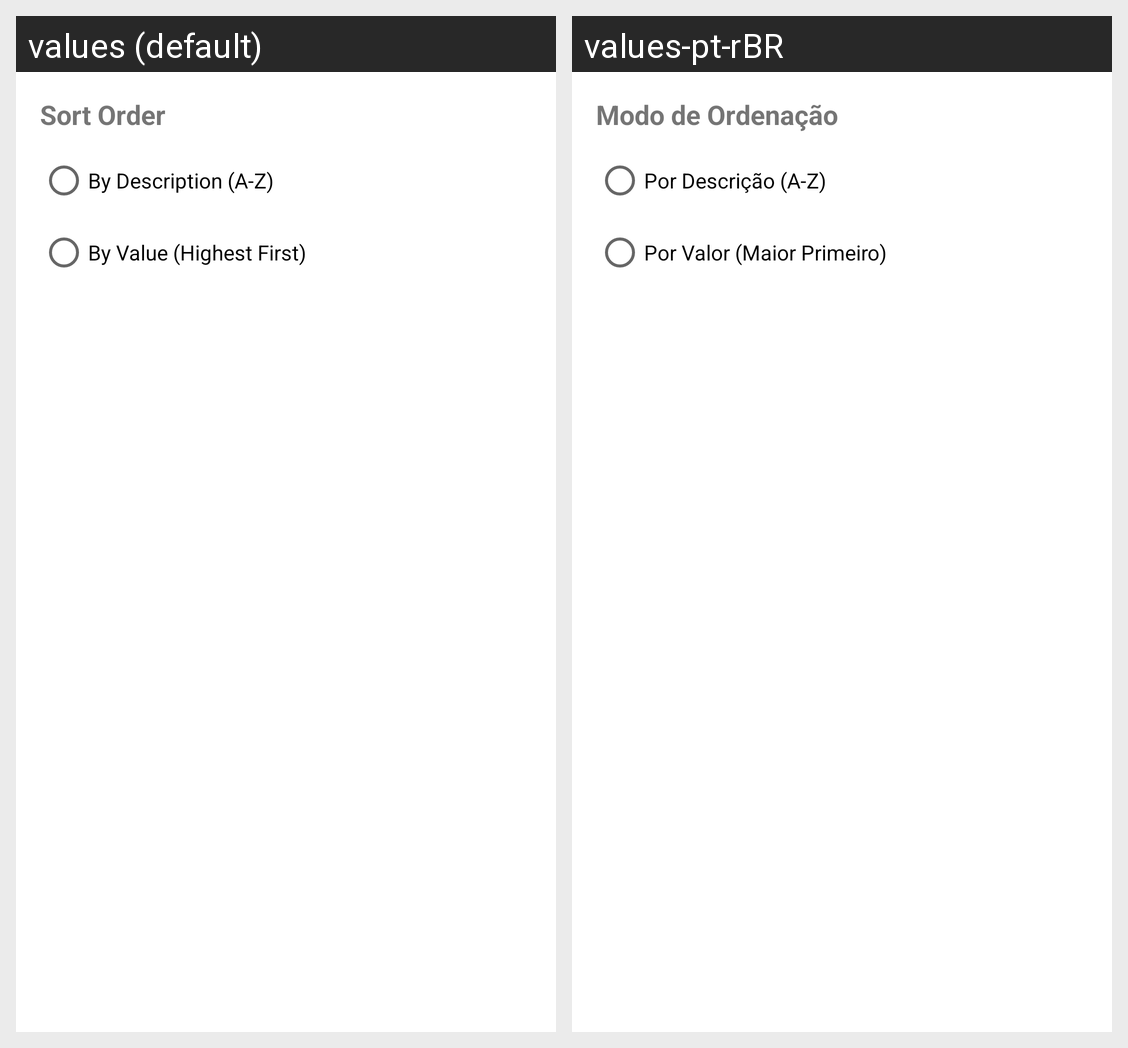

The same Android screen rendered under two of its app's locales, left to right. List the strings drawn on it with the default value and each locale's translation.
Android screen res/layout/activity_settings.xml rendered under 2 locales, left to right: values (default), values-pt-rBR. Device: Nexus 5 (rendered at 1080×1920; each locale shown at half size, 540×960, under a caption strip naming it); theme Theme.Teste.
Strings drawn on this screen, with the default value and each locale's value (text and hints the layout hard-codes, and strings that could not be matched under every locale, appear in the picture but are not listed):

settings_sort_order
  values: Sort Order
  values-pt-rBR: Modo de Ordenação

settings_sort_by_description
  values: By Description (A-Z)
  values-pt-rBR: Por Descrição (A-Z)

settings_sort_by_value
  values: By Value (Highest First)
  values-pt-rBR: Por Valor (Maior Primeiro)
